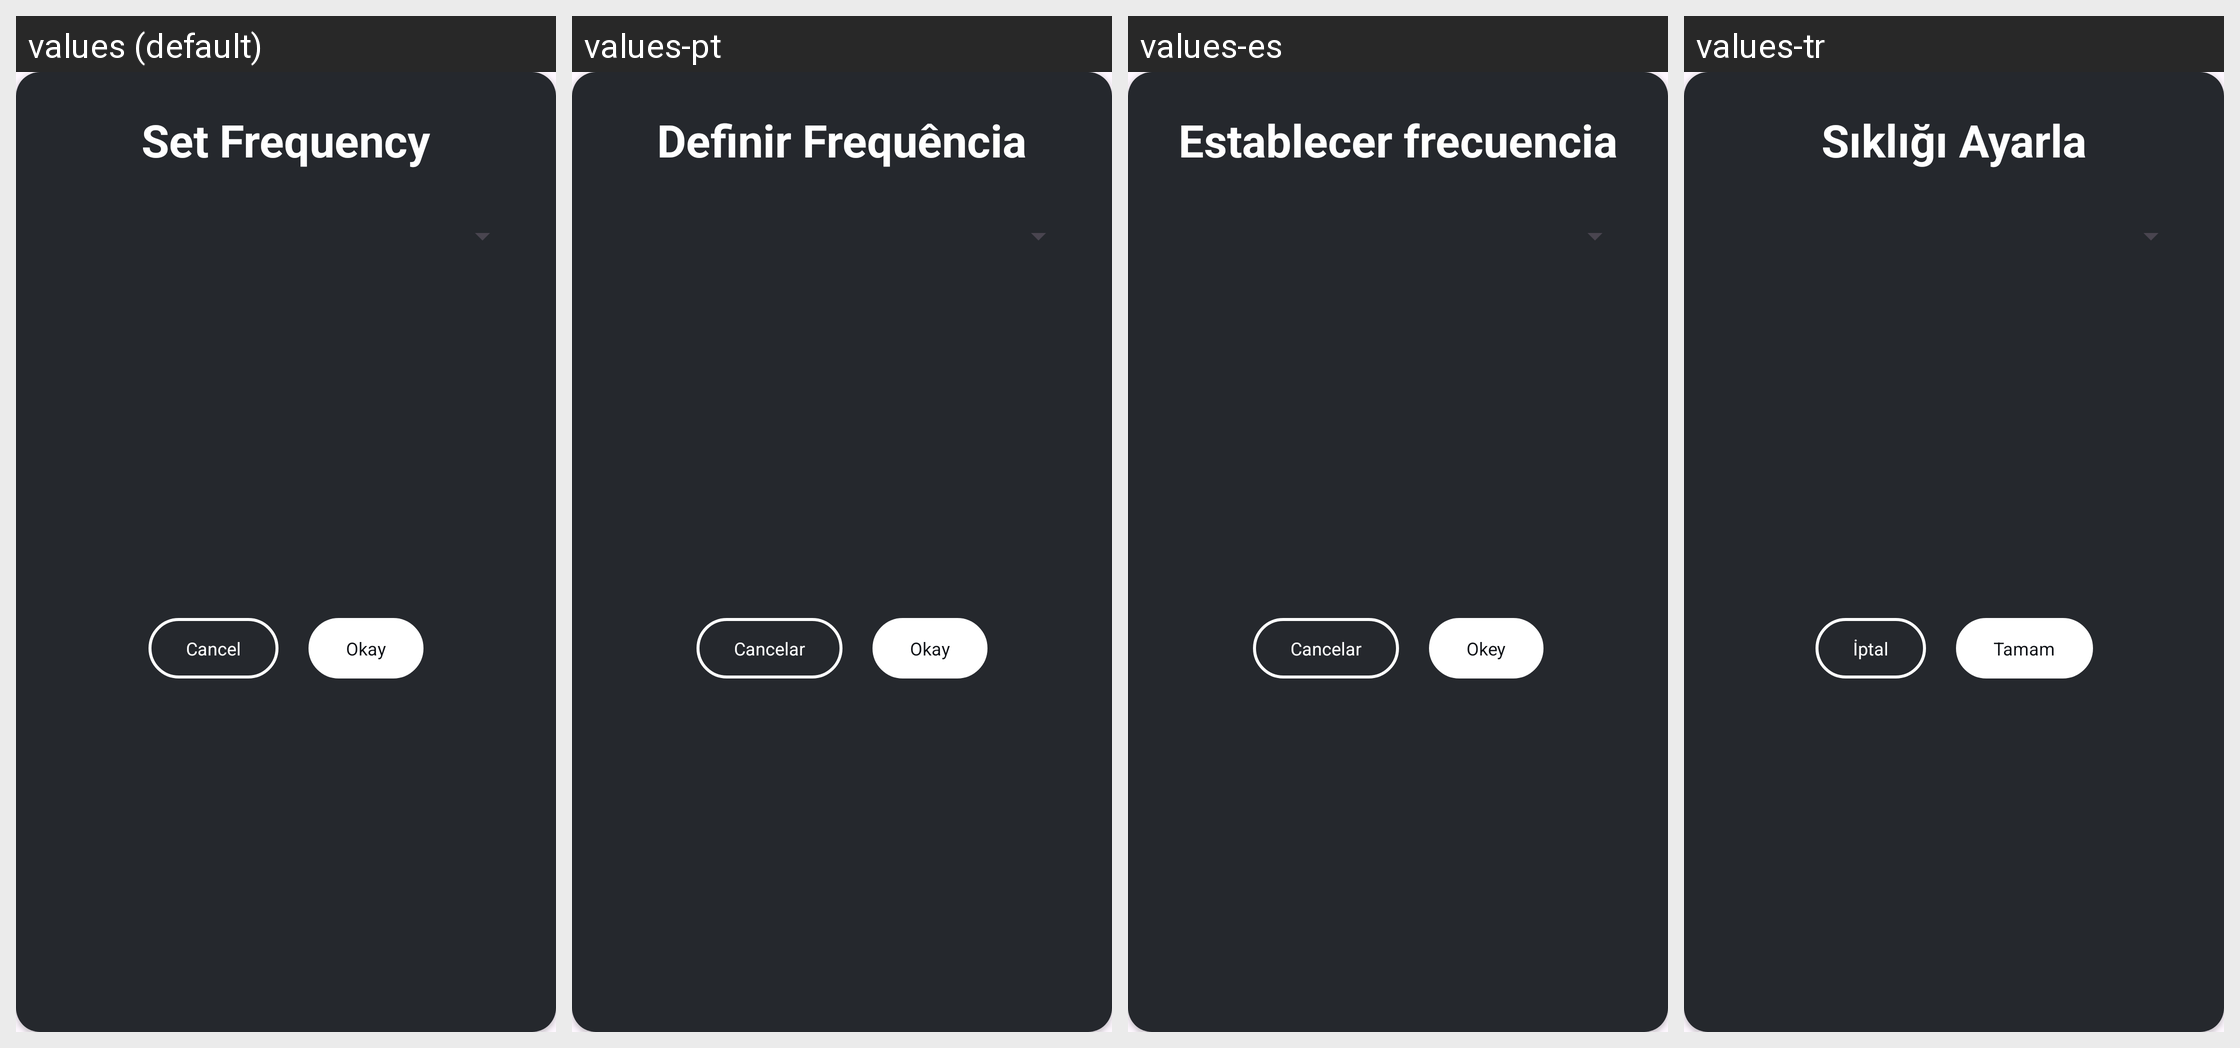

The Android screen above is rendered under several locales of the same app. Produce the string resources it draws, with the default and per-locale values.
Android screen res/layout/ifl_dg_ota_set_freq.xml rendered under 4 locales, left to right: values (default), values-pt, values-es, values-tr. Device: Nexus 5 (rendered at 1080×1920; each locale shown at half size, 540×960, under a caption strip naming it); theme ifl_theme_dark.
Other locales in the repository, not shown: values-az, values-de, values-el, values-fr, values-hi, values-hu.
Strings drawn on this screen, with the default value and each locale's value (text and hints the layout hard-codes, and strings that could not be matched under every locale, appear in the picture but are not listed):

ifl_d3_01
  values: Set Frequency
  values-pt: Definir Frequência
  values-es: Establecer frecuencia
  values-tr: Sıklığı Ayarla

ifl_d1_03
  values: Cancel
  values-pt: Cancelar
  values-es: Cancelar
  values-tr: İptal

ifl_d3_02
  values: Okay
  values-pt: Okay
  values-es: Okey
  values-tr: Tamam
